9-way image classification set "finalDataset" from GitHub (Scharfdk/DeepLearning-Project); label vocabulary: beef, bird, bread, cheese, eggs, nuts, pasta, pork, sausage.

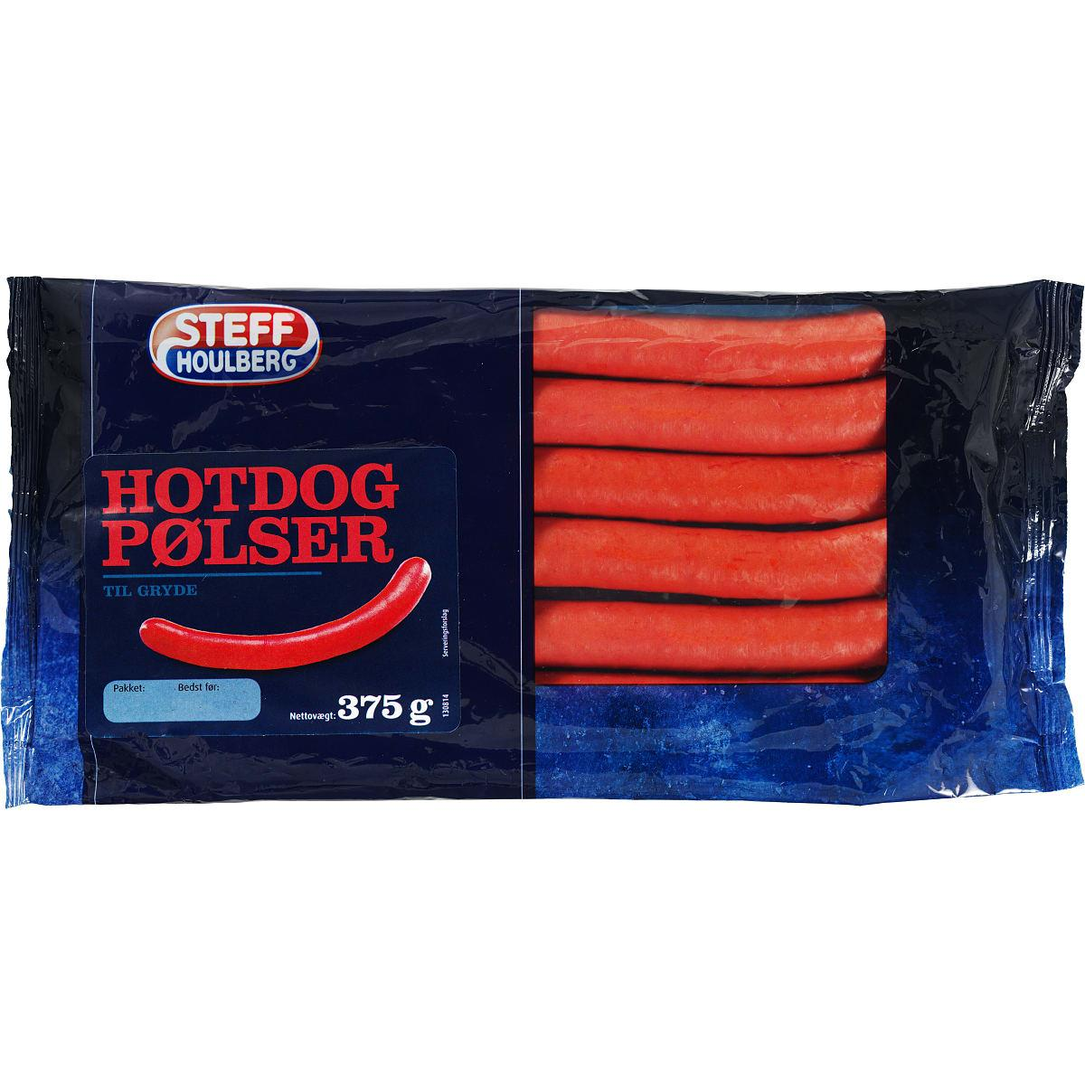
Label: sausage

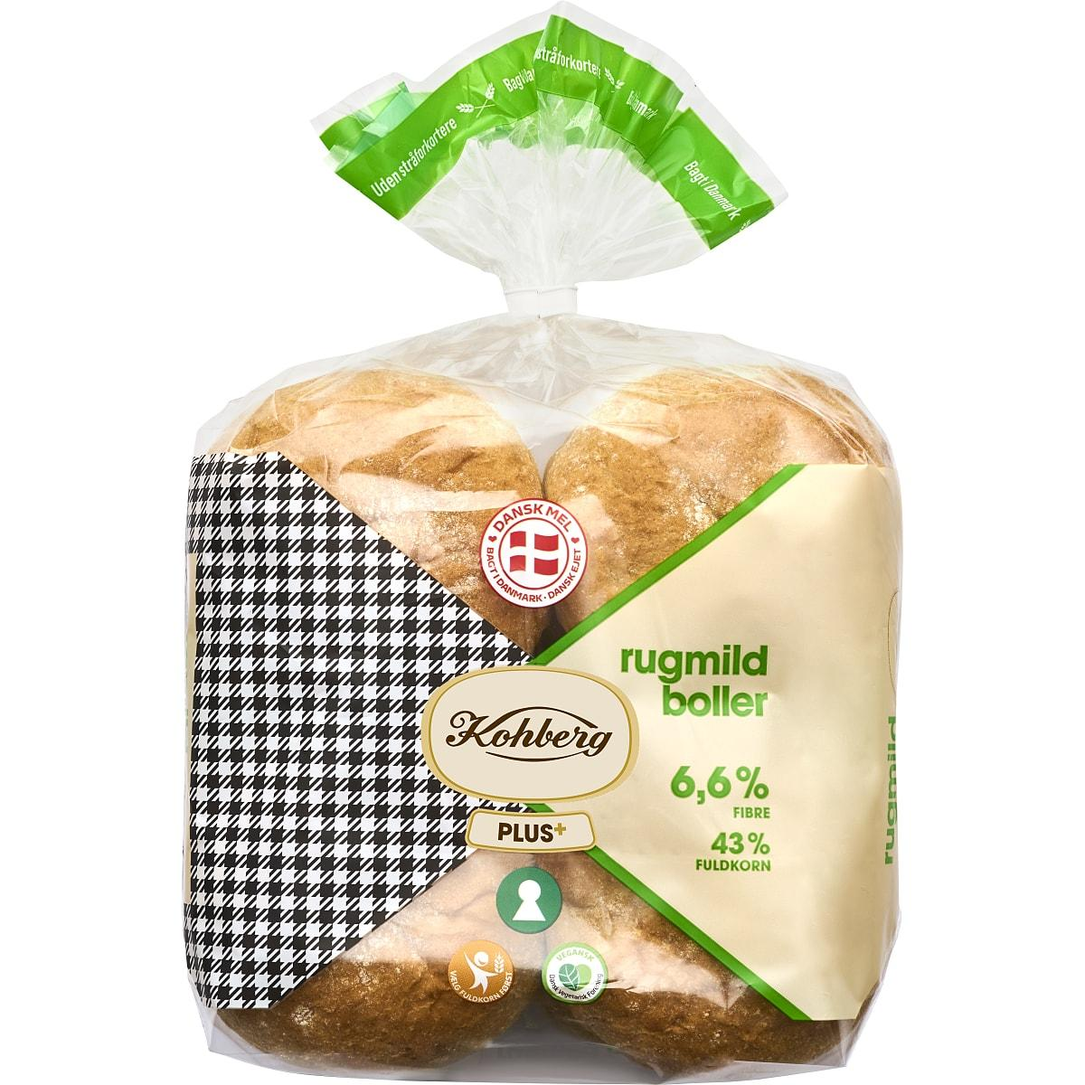
Label: bread

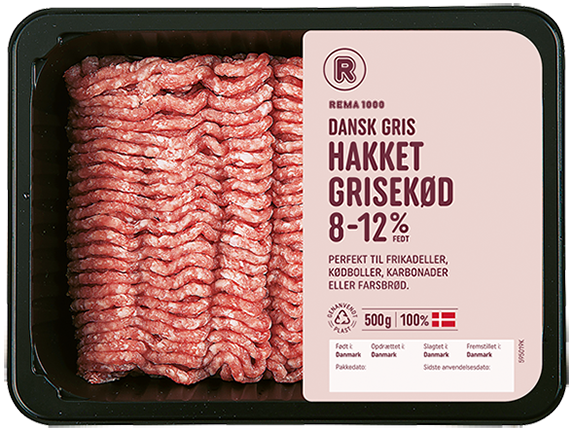
Label: pork

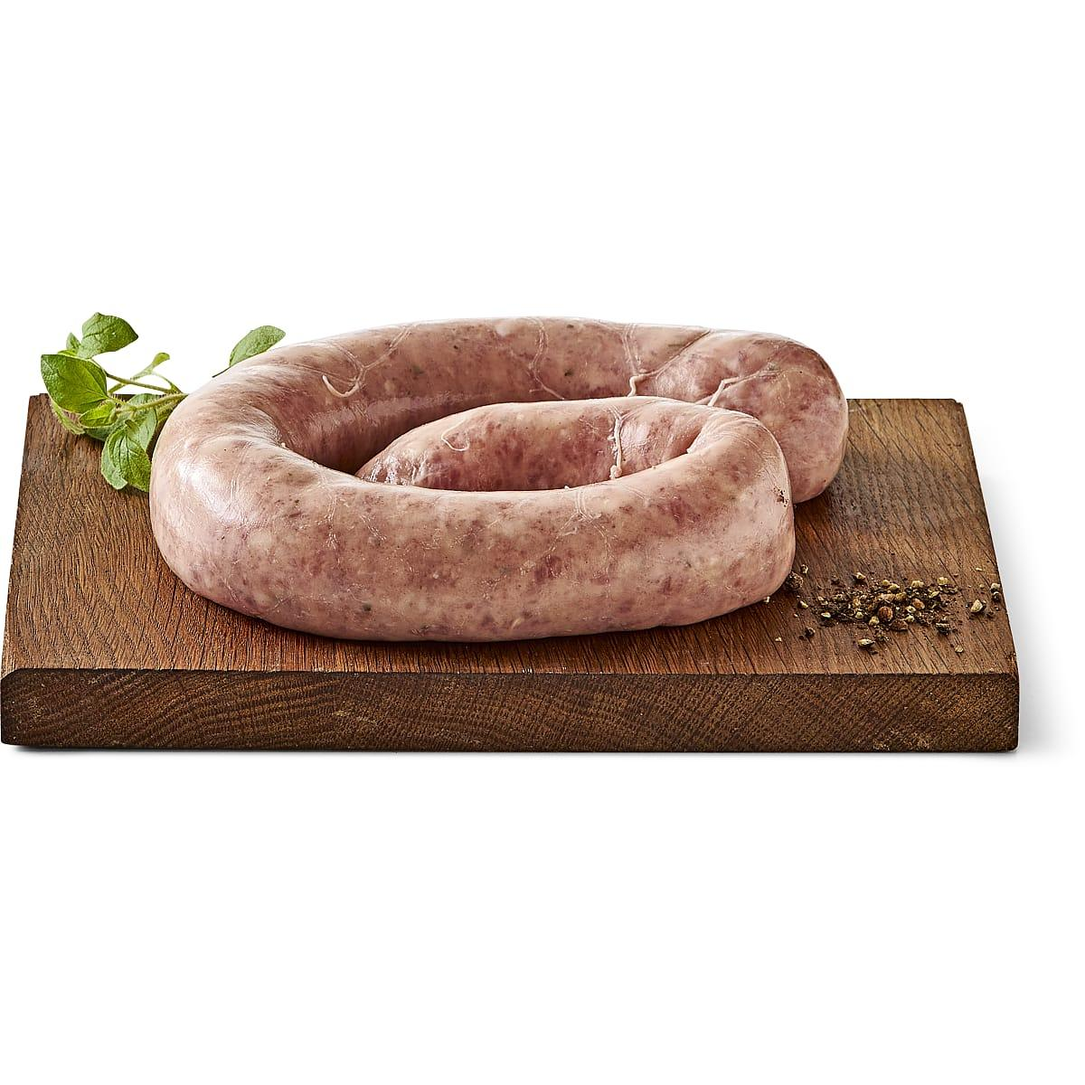
Label: pork

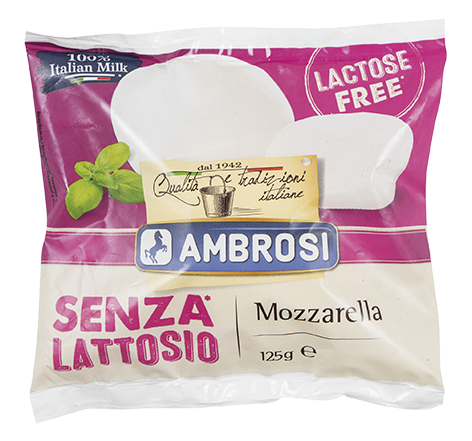
Label: cheese

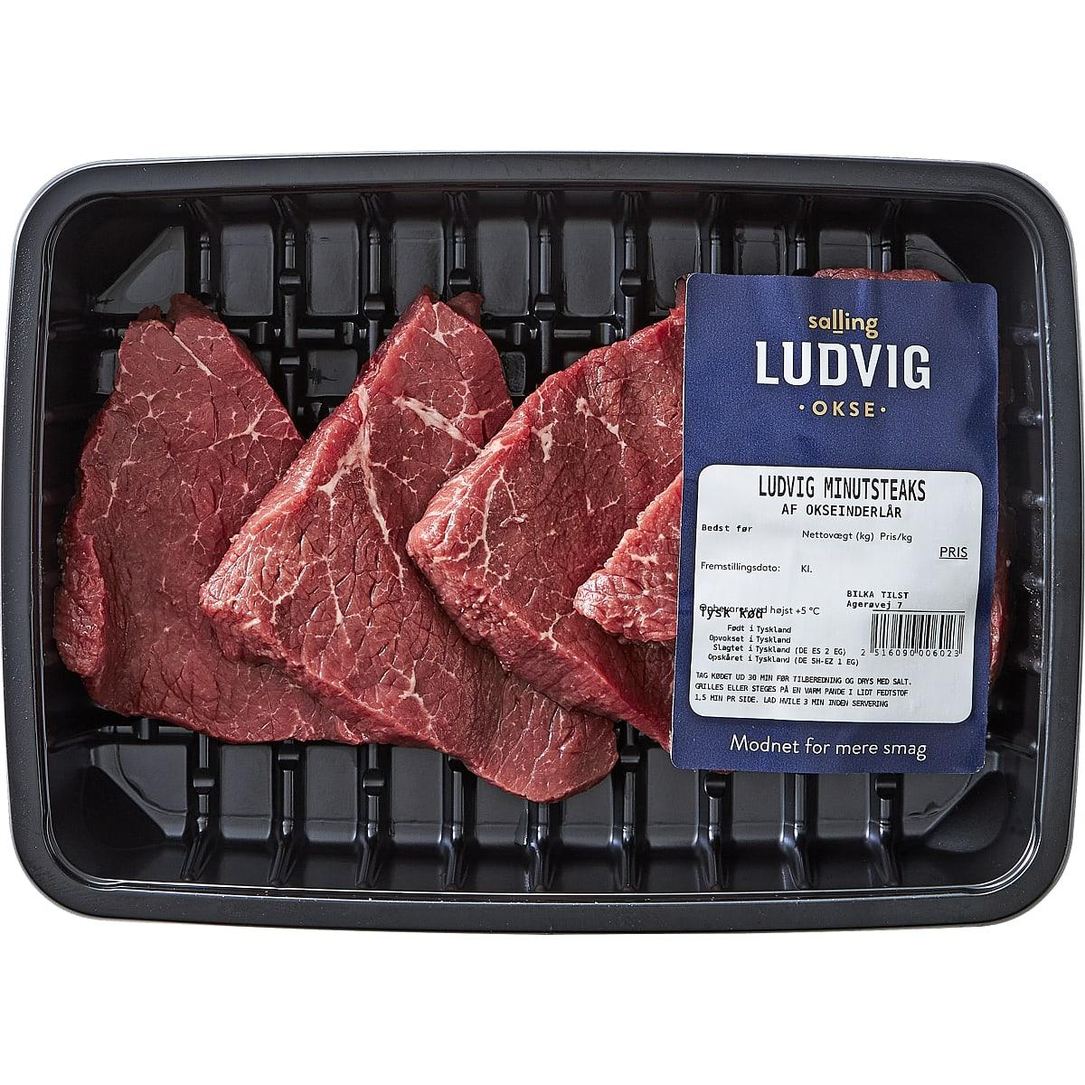
Label: beef
